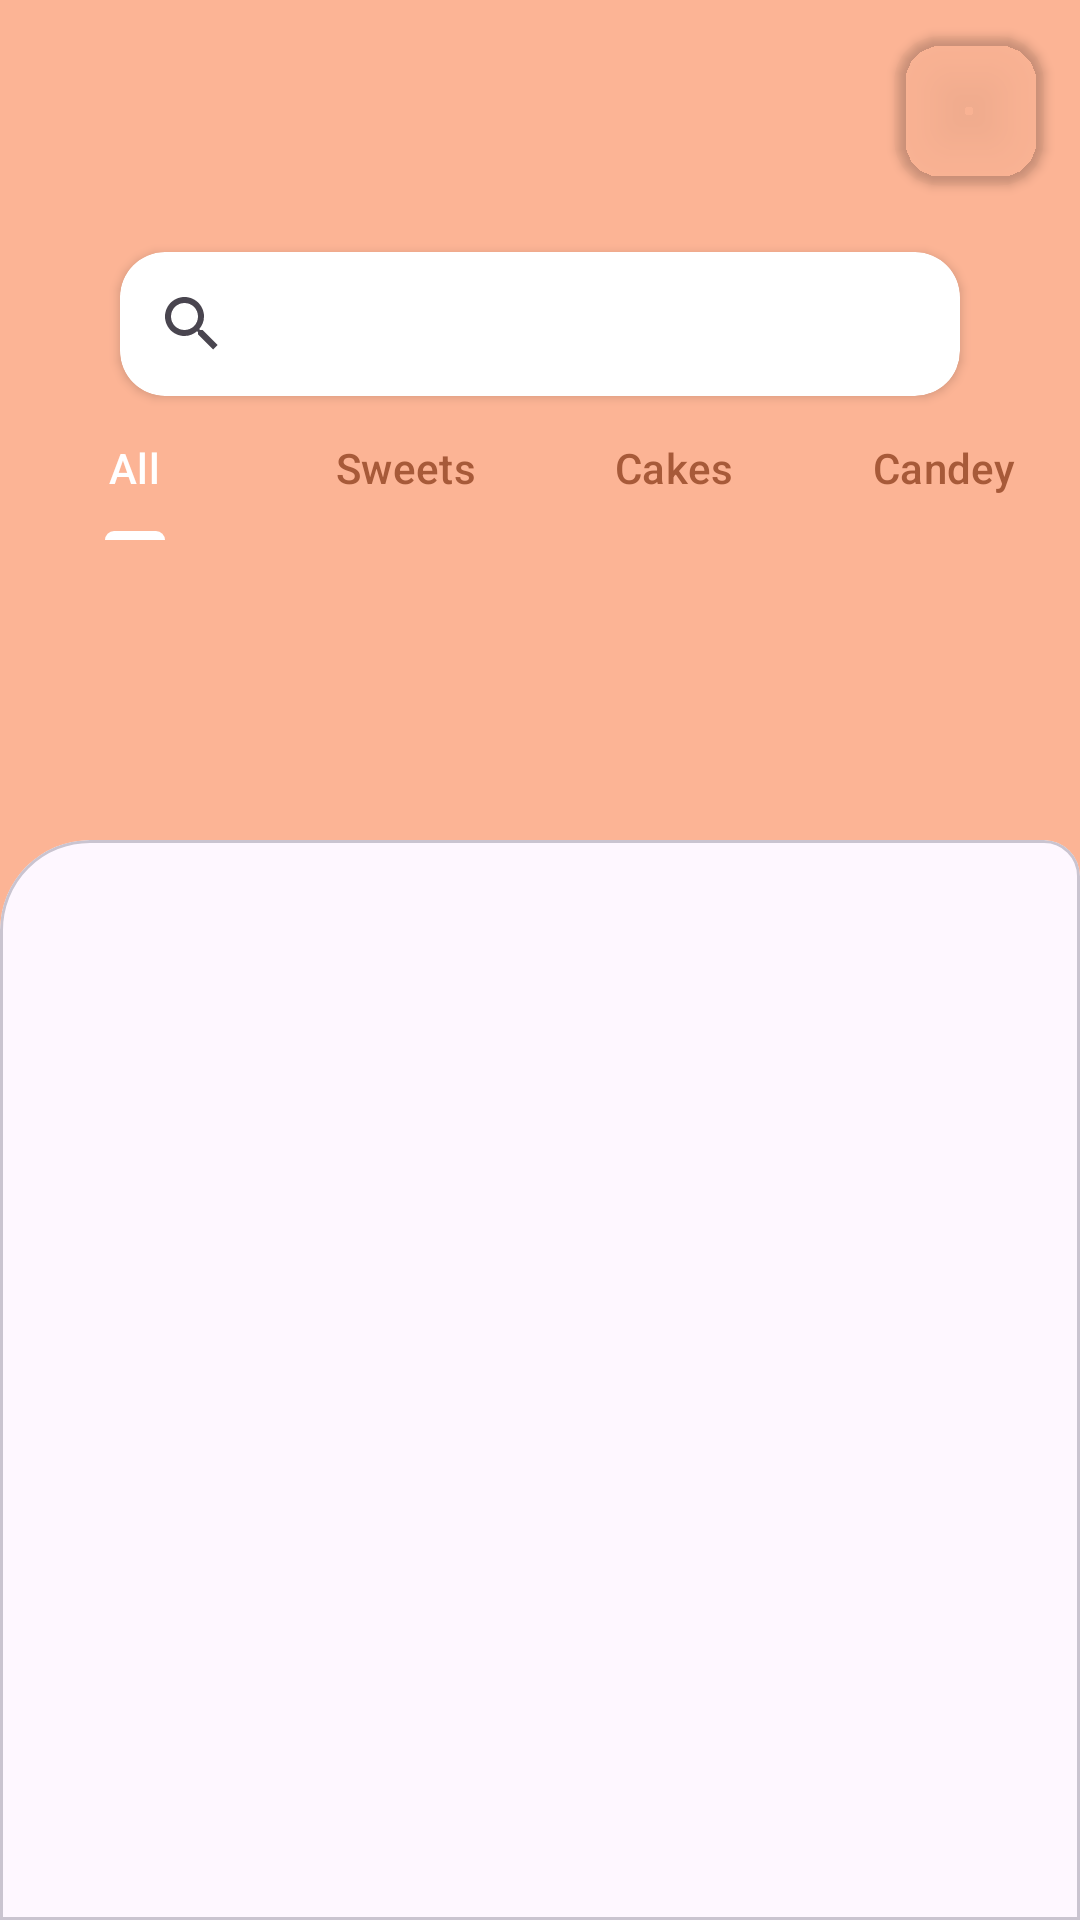

Layout XML and referenced resources for this Android screen:
<!-- AndroidManifest.xml: application theme Theme.Forbegaapp_29_11_2023 -->
<!-- res/layout/fragment_main_screen.xml -->
<?xml version="1.0" encoding="utf-8"?>
<androidx.constraintlayout.widget.ConstraintLayout xmlns:android="http://schemas.android.com/apk/res/android"
    xmlns:app="http://schemas.android.com/apk/res-auto"
    xmlns:tools="http://schemas.android.com/tools"
    android:layout_width="match_parent"
    android:layout_height="match_parent"
    android:background="@color/onboarding_btn_background"
    tools:context=".presentation.main_screen.MainScreenFragment">

    <androidx.cardview.widget.CardView
        android:id="@+id/basketCv"
        android:layout_width="50dp"
        android:layout_height="50dp"
        android:layout_margin="12dp"
        android:backgroundTint="@color/cardview_shadow_end_color"
        app:cardCornerRadius="15dp"
        app:layout_constraintEnd_toEndOf="parent"
        app:layout_constraintTop_toTopOf="parent">

        <ImageView
            android:layout_width="match_parent"
            android:layout_height="match_parent"
            android:padding="12dp"
            android:src="@drawable/vector__5_" />
    </androidx.cardview.widget.CardView>


    <com.google.android.material.tabs.TabLayout
        android:id="@+id/tabLayout"
        android:layout_width="match_parent"
        android:layout_height="wrap_content"
        android:background="@android:color/transparent"
        app:layout_constraintEnd_toEndOf="parent"
        app:layout_constraintStart_toStartOf="parent"
        app:layout_constraintTop_toBottomOf="@+id/cvSearch"
        app:tabIndicatorColor="@color/white"
        app:tabSelectedTextColor="@color/white"
        app:tabTextColor="#A75A39">

        <com.google.android.material.tabs.TabItem
            android:layout_width="wrap_content"
            android:layout_height="wrap_content"
            android:background="?selectableItemBackgroundBorderless"
            android:text="@string/main_screen_tab_all_text" />

        <com.google.android.material.tabs.TabItem
            android:layout_width="wrap_content"
            android:layout_height="wrap_content"
            android:background="?selectableItemBackgroundBorderless"
            android:text="@string/main_screen_tab_sweets_text" />

        <com.google.android.material.tabs.TabItem
            android:layout_width="wrap_content"
            android:layout_height="wrap_content"
            android:background="?selectableItemBackgroundBorderless"
            android:text="@string/main_screen_tab_cakes_text" />

        <com.google.android.material.tabs.TabItem
            android:layout_width="wrap_content"
            android:layout_height="wrap_content"
            android:background="?selectableItemBackgroundBorderless"
            android:text="@string/main_screen_tab_candey_text" />


    </com.google.android.material.tabs.TabLayout>


    <com.google.android.material.card.MaterialCardView
        android:id="@+id/materialCardView"
        android:layout_width="match_parent"
        android:layout_height="0dp"
        android:layout_marginTop="100dp"
        app:layout_constraintBottom_toBottomOf="parent"
        app:layout_constraintEnd_toEndOf="parent"
        app:layout_constraintHorizontal_bias="1.0"
        app:layout_constraintStart_toStartOf="parent"
        app:layout_constraintTop_toBottomOf="@+id/tabLayout"
        app:shapeAppearanceOverlay="@style/TopCornerRadiusCardView" />

    <androidx.recyclerview.widget.RecyclerView
        android:id="@+id/foodsRv"
        android:layout_width="match_parent"
        android:layout_height="0dp"
        android:layout_margin="12dp"
        android:orientation="vertical"
        app:layoutManager="androidx.recyclerview.widget.LinearLayoutManager"
        app:layout_constraintEnd_toEndOf="parent"
        app:layout_constraintStart_toStartOf="parent"
        app:layout_constraintTop_toBottomOf="@+id/tabLayout"
        tools:listitem="@layout/food_item" />

    <androidx.cardview.widget.CardView
        android:id="@+id/cvSearch"
        android:layout_width="match_parent"
        android:layout_height="wrap_content"
        android:layout_marginHorizontal="40dp"
        android:layout_marginTop="22dp"
        app:cardCornerRadius="15dp"
        app:layout_constraintEnd_toEndOf="parent"
        app:layout_constraintStart_toStartOf="parent"
        app:layout_constraintTop_toBottomOf="@id/basketCv">

        <androidx.appcompat.widget.SearchView
            android:id="@+id/searchCv"
            android:layout_width="match_parent"
            android:layout_height="match_parent"
            android:background="@android:color/transparent" />
    </androidx.cardview.widget.CardView>
    
</androidx.constraintlayout.widget.ConstraintLayout>
<!-- res/layout/food_item.xml (included above) -->
<?xml version="1.0" encoding="utf-8"?>
<androidx.constraintlayout.widget.ConstraintLayout xmlns:android="http://schemas.android.com/apk/res/android"
    xmlns:app="http://schemas.android.com/apk/res-auto"
    xmlns:tools="http://schemas.android.com/tools"
    android:layout_width="match_parent"
    android:layout_height="wrap_content">

    <LinearLayout
        android:layout_width="match_parent"
        android:layout_height="wrap_content"
        android:gravity="center"
        android:orientation="vertical"
        app:layout_constraintBottom_toBottomOf="parent"
        app:layout_constraintEnd_toEndOf="parent"
        app:layout_constraintStart_toStartOf="parent"
        app:layout_constraintTop_toTopOf="parent">

        <androidx.cardview.widget.CardView
            android:id="@+id/itemCard"
            android:layout_width="match_parent"
            android:layout_height="140dp"
            android:backgroundTint="?attr/foodAppBackGround"
            android:layout_margin="20dp"
            app:cardCornerRadius="22dp"
            app:cardElevation="15dp">

            <TextView
                android:id="@+id/cupCakeTv"
                android:layout_width="wrap_content"
                android:layout_height="wrap_content"
                android:layout_margin="25dp"
                android:textStyle="bold"
                android:fontFamily="@font/roboto_medium"
                android:textSize="18sp"
                tools:text="Cup Cake" />

            <TextView
                android:id="@+id/flavouredTv"
                android:layout_width="wrap_content"
                android:layout_height="wrap_content"
                android:layout_marginStart="25dp"
                android:textStyle="bold"
                android:layout_marginTop="55dp"
                android:fontFamily="@font/roboto_medium"
                android:textColor="@color/favoured_txt"
                android:textSize="12sp"
                tools:text="Flavoured cupcakes with \n special icing" />

            <TextView
                android:id="@+id/priceOfCupCake"
                android:layout_width="wrap_content"
                android:layout_height="wrap_content"
                android:layout_gravity="bottom"
                android:layout_margin="25dp"
                android:textStyle="bold"
                android:fontFamily="@font/roboto_medium"
                android:textColor="@color/dollars_color"
                android:textSize="18sp"
                tools:text="$5" />

            <ImageView
                android:id="@+id/foodPhoto"
                android:layout_width="125dp"
                android:layout_height="match_parent"
                android:layout_gravity="end"
                android:scaleType="centerCrop" />

        </androidx.cardview.widget.CardView>

    </LinearLayout>
</androidx.constraintlayout.widget.ConstraintLayout>
<!-- resources referenced by this layout -->
<resources>
  <color name="dollars_color">#5AA72B</color>
  <color name="favoured_txt">#888888</color>
  <color name="onboarding_btn_background">#FCB495</color>
  <color name="white">#FFFFFFFF</color>
  <string name="main_screen_tab_all_text">All</string>
  <string name="main_screen_tab_cakes_text">Cakes</string>
  <string name="main_screen_tab_candey_text">Candey</string>
  <string name="main_screen_tab_sweets_text">Sweets</string>
  <style name="TopCornerRadiusCardView" parent="@style/Widget.MaterialComponents.CardView">
          <item name="cornerFamily">rounded</item>
          <item name="cornerSizeBottomRight">0dp</item>
          <item name="cornerSizeTopLeft">30dp</item>
          <item name="android:topRightRadius">30dp</item>
          <item name="cornerSizeBottomLeft">0dp</item>
      </style>
  <style name="Theme.Forbegaapp_29_11_2023" parent="Base.Theme.Forbegaapp_29_11_2023">
          <item name="foodAppBackGround">@color/white</item>
      </style>
  <style name="Base.Theme.Forbegaapp_29_11_2023" parent="Theme.Material3.DayNight.NoActionBar">
          
          
          <item name="android:statusBarColor">@color/onboarding_background</item>
          <item name="android:navigationBarColor">@color/onboarding_background</item>
      </style>
  <color name="onboarding_background">#2f2e41</color>
</resources>
